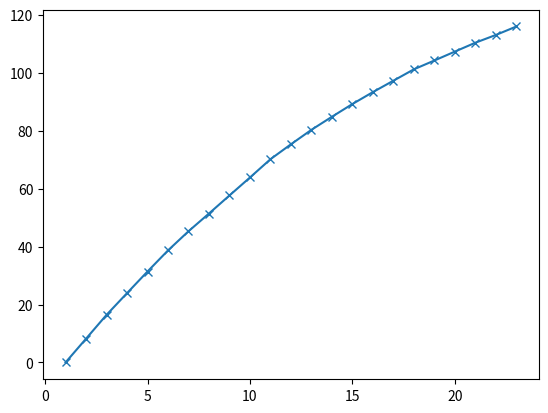
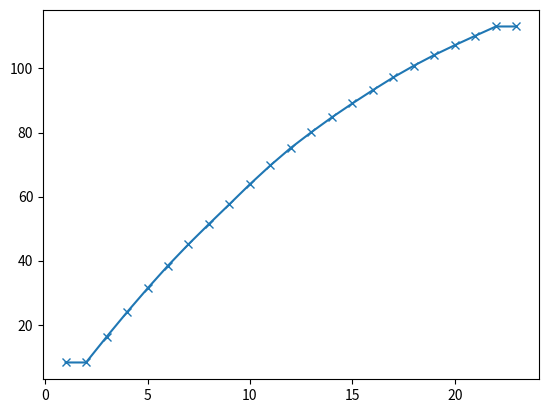
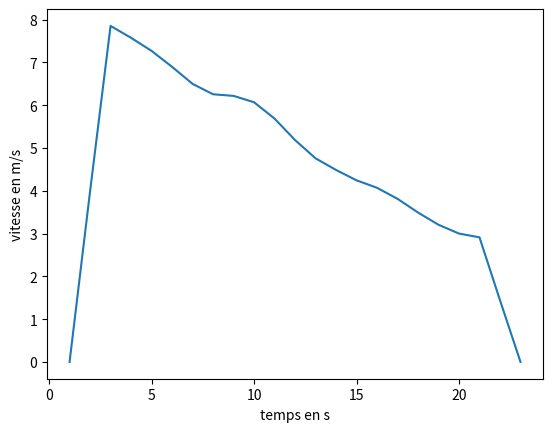
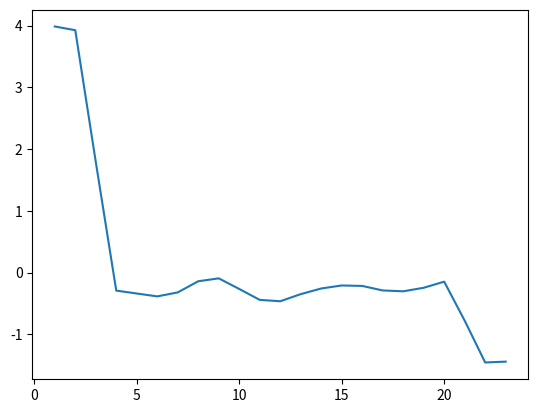
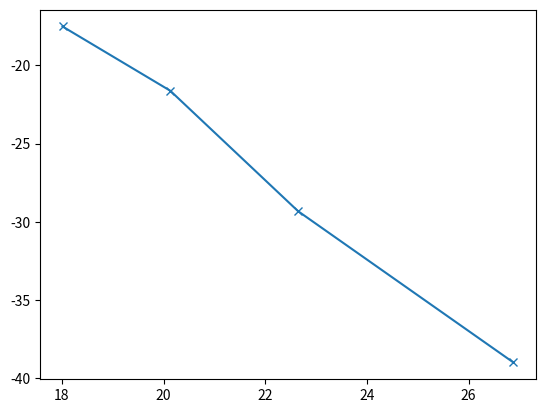
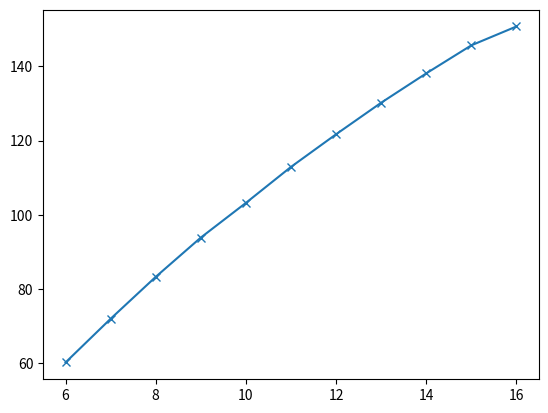
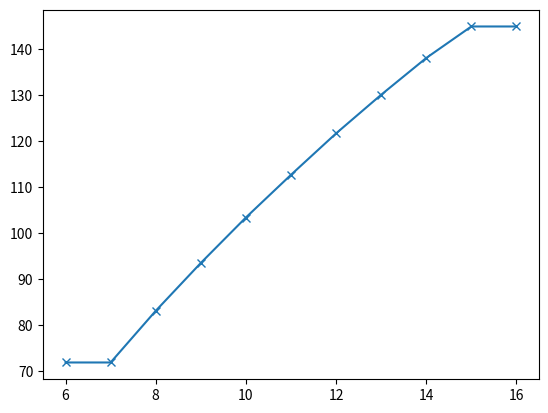
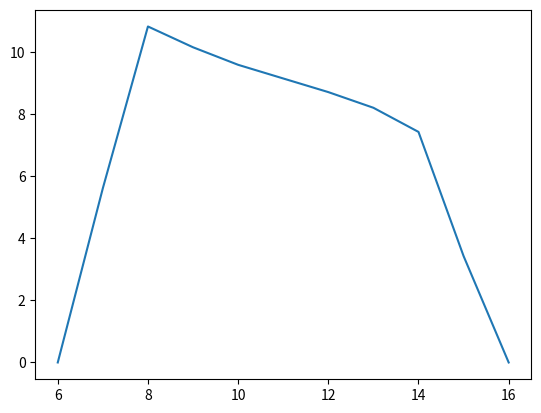
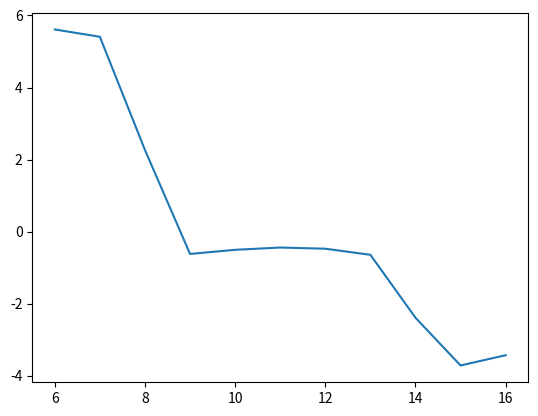
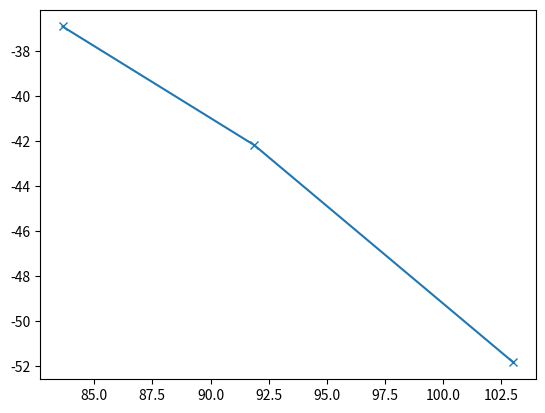
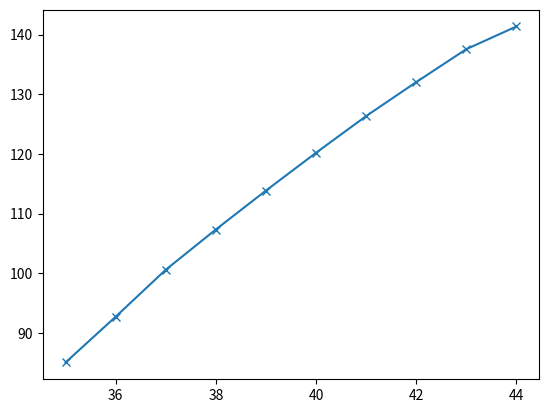
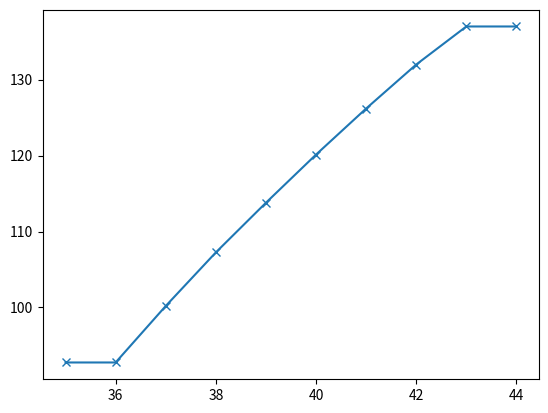
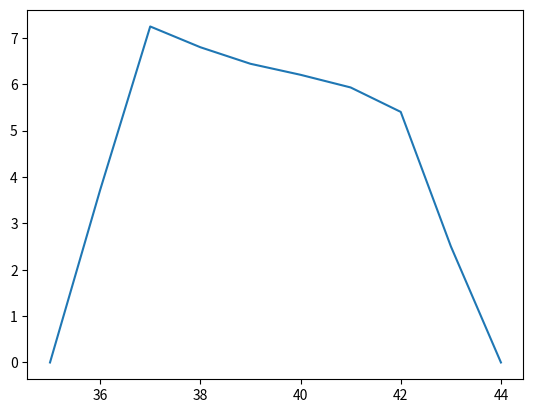
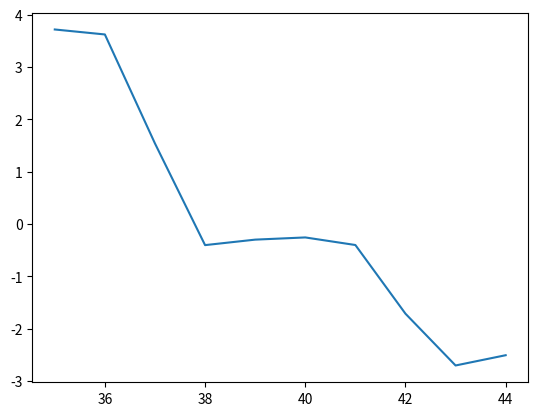
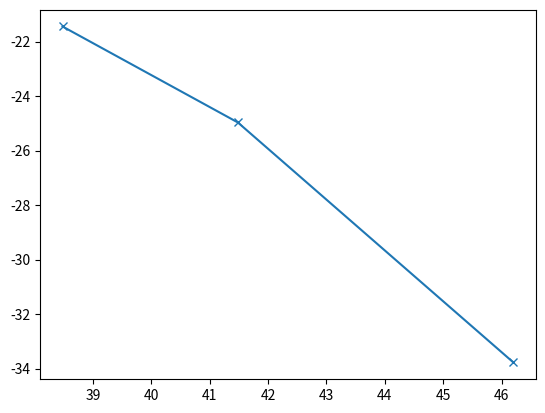
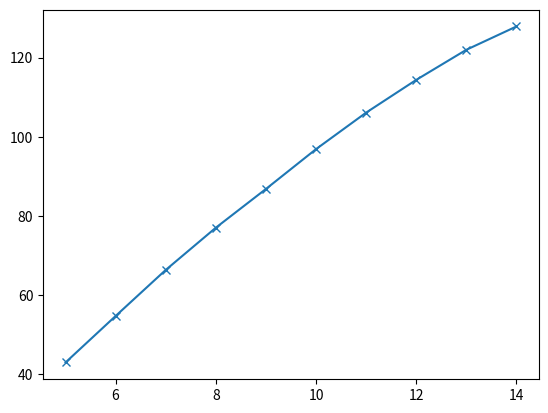

These charts were generated, in order, by the following Python code:
##Données
import numpy as np
import matplotlib.pyplot as plt
import scipy.integrate as sp
from scipy.integrate import odeint

#Données
M=84 #masse du vélo+cycliste
g=9.8
Cx=0.8 #coefficient de trainée
rho=1.212 #masse volumique de l'air
S=0.5644 #surface frontale
Cr=0.004 #coefficient de roulement
theta=0*np.pi/180 #angle de la pente

#Mesures

DTOT40psi1=[8.17771470773408, 17.637142632121083, 28.02410197888254, 38.97656867823143, 49.363046641202715, 59.00232569537784, 68.14469865424132, 77.0471195408489, 85.87645731842237, 94.56805059317196, 103.19911011877284, 110.65565774538418, 117.80421317152441, 124.84822645132465]

TEMPS_TOT40psi1=[10.0, 11.0, 12.0, 13.0, 14.0, 15.0, 16.0, 17.0, 18.0, 19.0, 20.0, 21.0, 22.0, 23.0]

DTOT40psi2=[43.02146375768431, 54.754420383768775, 66.38108808658114, 77.04295652974012, 86.82053947501377, 96.8778927826605, 106.0922079530244, 114.35737674796712, 121.95356272786715, 127.83935366516205]

TEMPS_TOT40psi2=[5.0, 6.0, 7.0, 8.0, 9.0, 10.0, 11.0, 12.0, 13.0, 14.0]

DTOT40psi3=[85.01504041180081, 92.68347132322445, 100.56563330716587, 107.32021983163071, 113.84671768206046, 120.18660148173849, 126.34263287093934, 132.04164807451212, 137.57129808585276, 141.3747551414146]

TEMPS_TOT40psi3=[35.0, 36.0, 37.0, 38.0, 39.0, 40.0, 41.0, 42.0, 43.0, 44.0]

DTOT40psi4=[60.16383557363731, 71.9451678870685, 83.24217730199341, 93.83609888404895, 103.19024859730455, 112.89548392337255, 121.69382524416669, 130.20501450547061, 138.11863666958678, 145.6813810937239, 150.7633842220559]

TEMPS_TOT40psi4=[6.0, 7.0, 8.0, 9.0, 10.0, 11.0, 12.0, 13.0, 14.0, 15.0, 16.0]

DTOT40psi5=[0, 8.193048146487737, 16.41983787224445, 23.9195320582378, 31.390319215738646, 38.66982643565665, 45.28383115523552, 51.40946807874154, 57.64135485663523, 63.84440626351948, 70.15594811503108, 75.30705361762745, 80.30217639171786, 84.80797900520017, 89.20800201600761, 93.32222011373835, 97.25198715025826, 101.18302632050377, 104.22009770488258, 107.30363180949112, 110.3646464143657, 113.03795753683696, 115.95669610641956]

TEMPS_TOT40psi5=[1.0, 2.0, 3.0, 4.0, 5.0, 6.0, 7.0, 8.0, 9.0, 10.0, 11.0, 12.0, 13.0, 14.0, 15.0, 16.0, 17.0, 18.0, 19.0, 20.0, 21.0, 22.0, 23.0]




DTOT20psi1=[0, 7.913622163538733, 15.58205307504593, 22.517104920463442, 29.344519280860048, 35.65606113222654, 41.35419892333825, 46.61338550003546, 51.442132068399275, 56.05505311418548, 60.28923575507805, 62.79791119057468]

TEMPS_TOT20psi1=[1.0, 2.0, 3.0, 4.0, 5.0, 6.0, 7.0, 8.0, 9.0, 10.0, 11.0, 12.0]

DTOT20psi2=[0, 9.565362783015487, 18.0765520443194, 26.501735371024015, 34.28618544163287, 41.640047547923416, 48.74436053379993, 55.487779741298596, 62.31592640434493, 68.18403558909975, 71.50281074190744]

TEMPS_TOT20psi2=[1.0, 2.0, 3.0, 4.0, 5.0, 6.0, 7.0, 8.0, 9.0, 10.0, 11.0]

DTOT20psi3=[73.17662324995837, 77.57550975661039, 81.48763153372684, 85.46120305871266, 88.91004365688137, 91.89539616300742, 94.39419488546137, 96.9805265610597, 99.23205540222602, 100.85108025981145]

TEMPS_TOT20psi3=[27.0, 28.0, 29.0, 30.0, 31.0, 32.0, 33.0, 34.0, 35.0, 36.0]

##
def filtrer_donnees_moyennage(liste, taille_fenetre=3):
    """
    Filtre les données en utilisant un filtre de moyennage.

    Paramètres:
    liste (list): Une liste de valeurs numériques.
    taille_fenetre (int): La taille de la fenêtre de moyennage.

    Retourne:
    list: Une nouvelle liste représentant les valeurs lissées.
    """
    fenetre = np.ones(taille_fenetre) / taille_fenetre
    liste_lissee = np.convolve(liste, fenetre, mode='valid')

    # Ajouter les points de bord pour garder la même longueur que la liste originale
    pad_size = (taille_fenetre - 1) // 2
    liste_lissee = np.pad(liste_lissee, (pad_size, pad_size), mode='edge')

    return liste_lissee.tolist()
##
def derivee_discrete(liste):
    n = len(liste)
    if n < 3:
        raise ValueError("La liste doit contenir au moins trois éléments pour utiliser les différences centrées.")
    derivee = [(liste[i + 1] - liste[i - 1]) / 2 for i in range(1, n - 1)]
    derivee = [(liste[1] - liste[0])] + derivee + [(liste[-1] - liste[-2])]
    return derivee

Dfiltre=filtrer_donnees_moyennage(DTOT40psi5,3)
V=derivee_discrete(Dfiltre)
ACC=derivee_discrete(V)

MACC=[ACC[i]*M for i in range(0,len(ACC))]
VQ=[V[i]**2 for i in range(0,len(V))]

del VQ[:11]
del VQ[-8:]
del MACC[:11]
del MACC[-8:]

P=np.polyfit(VQ,MACC,1)
Cr=abs(P[1]/(M*g))
Cx=abs(2*P[0]/(rho*S))
print("Cr = ",Cr)
print("Cx = ",Cx)
##
plt.plot(TEMPS_TOT40psi5,DTOT40psi5,marker='x')
plt.show()
##
plt.plot(TEMPS_TOT40psi5,Dfiltre,marker='x',label='Après lissage')
plt.show()
##
plt.plot(TEMPS_TOT40psi5,V)
plt.xlabel("temps en s")
plt.ylabel("vitesse en m/s")
plt.show()
##
plt.plot(TEMPS_TOT40psi5,ACC)
plt.show()
##
plt.plot(VQ,MACC,label='Accélération*masse en fonction de la vitesse au carré', marker='x')
plt.show()
##
Dfiltre=filtrer_donnees_moyennage(DTOT40psi4,3)
V=derivee_discrete(Dfiltre)
ACC=derivee_discrete(V)

MACC=[ACC[i]*M for i in range(0,len(ACC))]
VQ=[V[i]**2 for i in range(0,len(V))]

del VQ[:3]
del VQ[-5:]
del MACC[:3]
del MACC[-5:]

P=np.polyfit(VQ,MACC,1)
Cr=abs(P[1]/(M*g))
Cx=abs(2*P[0]/(rho*S))
print("Cr = ",Cr)
print("Cx = ",Cx)
##
plt.plot(TEMPS_TOT40psi4,DTOT40psi4,marker='x')
plt.show()
##
plt.plot(TEMPS_TOT40psi4,Dfiltre,marker='x')
plt.show()
##
plt.plot(TEMPS_TOT40psi4,V)
plt.show()
##
plt.plot(TEMPS_TOT40psi4,ACC)
plt.show()
##
plt.plot(VQ,MACC,label='Accélération*masse en fonction de la vitesse au carré', marker='x')
plt.show()
##
Dfiltre=filtrer_donnees_moyennage(DTOT40psi3,3)
V=derivee_discrete(Dfiltre)
ACC=derivee_discrete(V)

MACC=[ACC[i]*M for i in range(0,len(ACC))]
VQ=[V[i]**2 for i in range(0,len(V))]

del VQ[:3]
del VQ[-4:]
del MACC[:3]
del MACC[-4:]

P=np.polyfit(VQ,MACC,1)
Cr=abs(P[1]/(M*g))
Cx=abs(2*P[0]/(rho*S))
print("Cr = ",Cr)
print("Cx = ",Cx)
##
plt.plot(TEMPS_TOT40psi3,DTOT40psi3,marker='x')
plt.show()
##
plt.plot(TEMPS_TOT40psi3,Dfiltre,marker='x')
plt.show()
##
plt.plot(TEMPS_TOT40psi3,V)
plt.show()
##
plt.plot(TEMPS_TOT40psi3,ACC)
plt.show()
##
plt.plot(VQ,MACC,label='Accélération*masse en fonction de la vitesse au carré', marker='x')
plt.show()
##
Dfiltre=filtrer_donnees_moyennage(DTOT40psi2,3)
V=derivee_discrete(Dfiltre)
ACC=derivee_discrete(V)

MACC=[ACC[i]*M for i in range(0,len(ACC))]
VQ=[V[i]**2 for i in range(0,len(V))]

del VQ[:2]
del VQ[-2:]
del MACC[:2]
del MACC[-2:]

P=np.polyfit(VQ,MACC,1)
Cr=abs(P[1]/(M*g))
Cx=abs(2*P[0]/(rho*S))
print("Cr = ",Cr)
print("Cx = ",Cx)
##
plt.plot(TEMPS_TOT40psi2,DTOT40psi2,marker='x')
plt.show()
##
plt.plot(TEMPS_TOT40psi2,Dfiltre,marker='x')
plt.show()
##
plt.plot(TEMPS_TOT40psi2,V)
plt.show()
##
plt.plot(TEMPS_TOT40psi2,ACC)
plt.show()
##
plt.plot(VQ,MACC,label='Accélération*masse en fonction de la vitesse au carré', marker='x')
plt.show()
##
Dfiltre=filtrer_donnees_moyennage(DTOT40psi1,3)
V=derivee_discrete(Dfiltre)
ACC=derivee_discrete(V)

MACC=[ACC[i]*M for i in range(0,len(ACC))]
VQ=[V[i]**2 for i in range(0,len(V))]

del VQ[:5]
del VQ[-6:]
del MACC[:5]
del MACC[-6:]

P=np.polyfit(VQ,MACC,1)
Cr=abs(P[1]/(M*g))
Cx=abs(2*P[0]/(rho*S))
print("Cr = ",Cr)
print("Cx = ",Cx)
##
plt.plot(TEMPS_TOT40psi1,DTOT40psi1,marker='x')
plt.show()
##
plt.plot(TEMPS_TOT40psi1,Dfiltre,marker='x')
plt.show()
##
plt.plot(TEMPS_TOT40psi1,V)
plt.show()
##
plt.plot(TEMPS_TOT40psi1,ACC)
plt.show()
##
plt.plot(VQ,MACC,label='Accélération*masse en fonction de la vitesse au carré', marker='x')
plt.show()
##
Dfiltre=filtrer_donnees_moyennage(DTOT20psi1,3)
V=derivee_discrete(Dfiltre)
ACC=derivee_discrete(V)

MACC=[ACC[i]*M for i in range(0,len(ACC))]
VQ=[V[i]**2 for i in range(0,len(V))]

del VQ[:3]
del VQ[-3:]
del MACC[:3]
del MACC[-3:]

P=np.polyfit(VQ,MACC,1)
Cr=abs(P[1]/(M*g))
Cx=abs(2*P[0]/(rho*S))
print("Cr = ",Cr)
print("Cx = ",Cx)
##
plt.plot(TEMPS_TOT20psi1,DTOT20psi1,marker='x')
plt.show()
##
plt.plot(TEMPS_TOT20psi1,Dfiltre,marker='x')
plt.show()
##
plt.plot(TEMPS_TOT20psi1,V)
plt.show()
##
plt.plot(TEMPS_TOT20psi1,ACC)
plt.show()
##
plt.plot(VQ,MACC,label='Accélération*masse en fonction de la vitesse au carré', marker='x')
plt.show()
##
Dfiltre=filtrer_donnees_moyennage(DTOT20psi2,3)
V=derivee_discrete(Dfiltre)
ACC=derivee_discrete(V)

MACC=[ACC[i]*M for i in range(0,len(ACC))]
VQ=[V[i]**2 for i in range(0,len(V))]

del VQ[:3]
del VQ[-3:]
del MACC[:3]
del MACC[-3:]

P=np.polyfit(VQ,MACC,1)
Cr=abs(P[1]/(M*g))
Cx=abs(2*P[0]/(rho*S))
print("Cr = ",Cr)
print("Cx = ",Cx)
##
plt.plot(TEMPS_TOT20psi2,DTOT20psi2,marker='x')
plt.show()
##
plt.plot(TEMPS_TOT20psi2,Dfiltre,marker='x')
plt.show()
##
plt.plot(TEMPS_TOT20psi2,V)
plt.show()
##
plt.plot(TEMPS_TOT20psi2,ACC)
plt.show()
##
plt.plot(VQ,MACC,label='Accélération*masse en fonction de la vitesse au carré', marker='x')
plt.show()
##
Dfiltre=filtrer_donnees_moyennage(DTOT20psi3,3)
V=derivee_discrete(Dfiltre)
ACC=derivee_discrete(V)

MACC=[ACC[i]*M for i in range(0,len(ACC))]
VQ=[V[i]**2 for i in range(0,len(V))]

del VQ[:3]
del VQ[-3:]
del MACC[:3]
del MACC[-3:]

P=np.polyfit(VQ,MACC,1)
Cr=abs(P[1]/(M*g))
Cx=abs(2*P[0]/(rho*S))
print("Cr = ",Cr)
print("Cx = ",Cx)
##
plt.plot(TEMPS_TOT20psi3,DTOT20psi3,marker='x')
plt.show()
##
plt.plot(TEMPS_TOT20psi3,Dfiltre,marker='x')
plt.show()
##
plt.plot(TEMPS_TOT20psi3,V)
plt.show()
##
plt.plot(TEMPS_TOT20psi3,ACC)
plt.show()
##
plt.plot(VQ,MACC,label='Accélération*masse en fonction de la vitesse au carré', marker='x')
plt.show()
